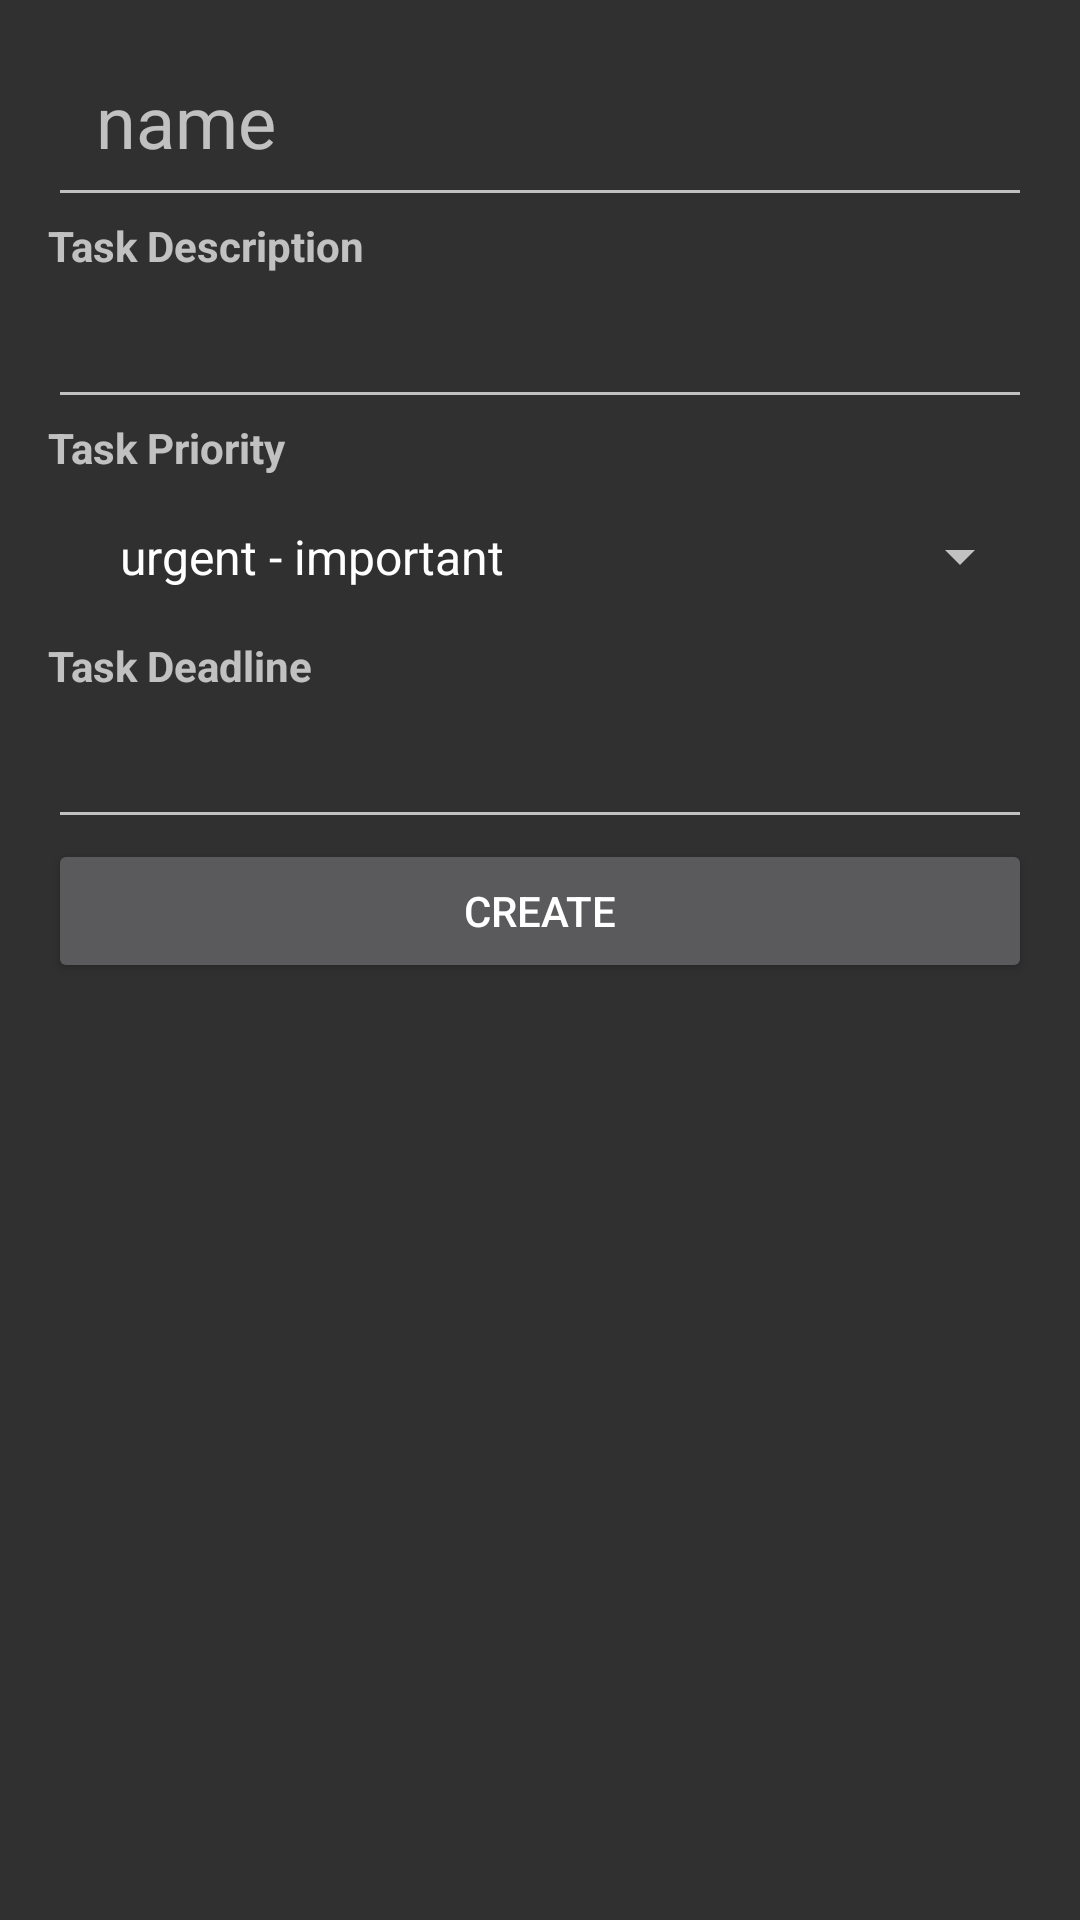

Produce the Android XML layout that renders to this screen, including the resource entries it uses.
<!-- AndroidManifest.xml: application theme Theme.MaterialComponents.NoActionBar.Bridge -->
<!-- res/layout/new_task.xml -->
<LinearLayout xmlns:android="http://schemas.android.com/apk/res/android"
    xmlns:app="http://schemas.android.com/apk/res-auto"
    android:layout_width="match_parent"
    android:layout_height="match_parent"
    android:background="@android:color/transparent"
    android:clipToPadding="false"
    android:orientation="vertical"
    android:paddingLeft="16dp"
    android:paddingTop="8dp"
    android:paddingRight="16dp"
    android:paddingBottom="8dp">

    <EditText
        android:id="@+id/new_task_name"
        android:layout_width="match_parent"
        android:layout_height="wrap_content"
        android:hint="@string/task_content"
        android:padding="16dp"
        android:textSize="24sp" />

    <TextView
        android:layout_width="match_parent"
        android:layout_height="wrap_content"
        android:text="Task Description"
        android:textStyle="bold" />

    <EditText
        android:id="@+id/new_task_description"
        android:layout_width="match_parent"
        android:layout_height="wrap_content"
        android:padding="16dp"
        android:textSize="12sp" />

    <TextView
        android:layout_width="match_parent"
        android:layout_height="wrap_content"
        android:text="Task Priority"
        android:textStyle="bold" />

    <Spinner
        android:id="@+id/new_task_priority"
        android:layout_width="match_parent"
        android:layout_height="wrap_content"
        android:padding="16dp"
        android:spinnerMode="dropdown"
        android:textSize="12sp"
        android:entries="@array/urgencies"/>

    <TextView
        android:layout_width="match_parent"
        android:layout_height="wrap_content"
        android:text="Task Deadline"
        android:textStyle="bold" />
    <EditText
        android:id="@+id/new_task_deadline"
        android:layout_width="match_parent"
        android:layout_height="wrap_content"
        android:padding="16dp"
        android:textSize="12sp" />


    <Button
        android:id="@+id/new_task"
        android:layout_width="match_parent"
        android:layout_height="wrap_content"
        android:text="Create"
        android:onClick="addTask"/>


</LinearLayout>
<!-- resources referenced by this layout -->
<resources>
  <string-array name="urgencies">
          <item>urgent - important</item>
          <item>urgent - not important</item>
          <item>not urgent - important</item>
          <item>not urgent - not important</item>
      </string-array>
  <string name="task_content">name</string>
</resources>
